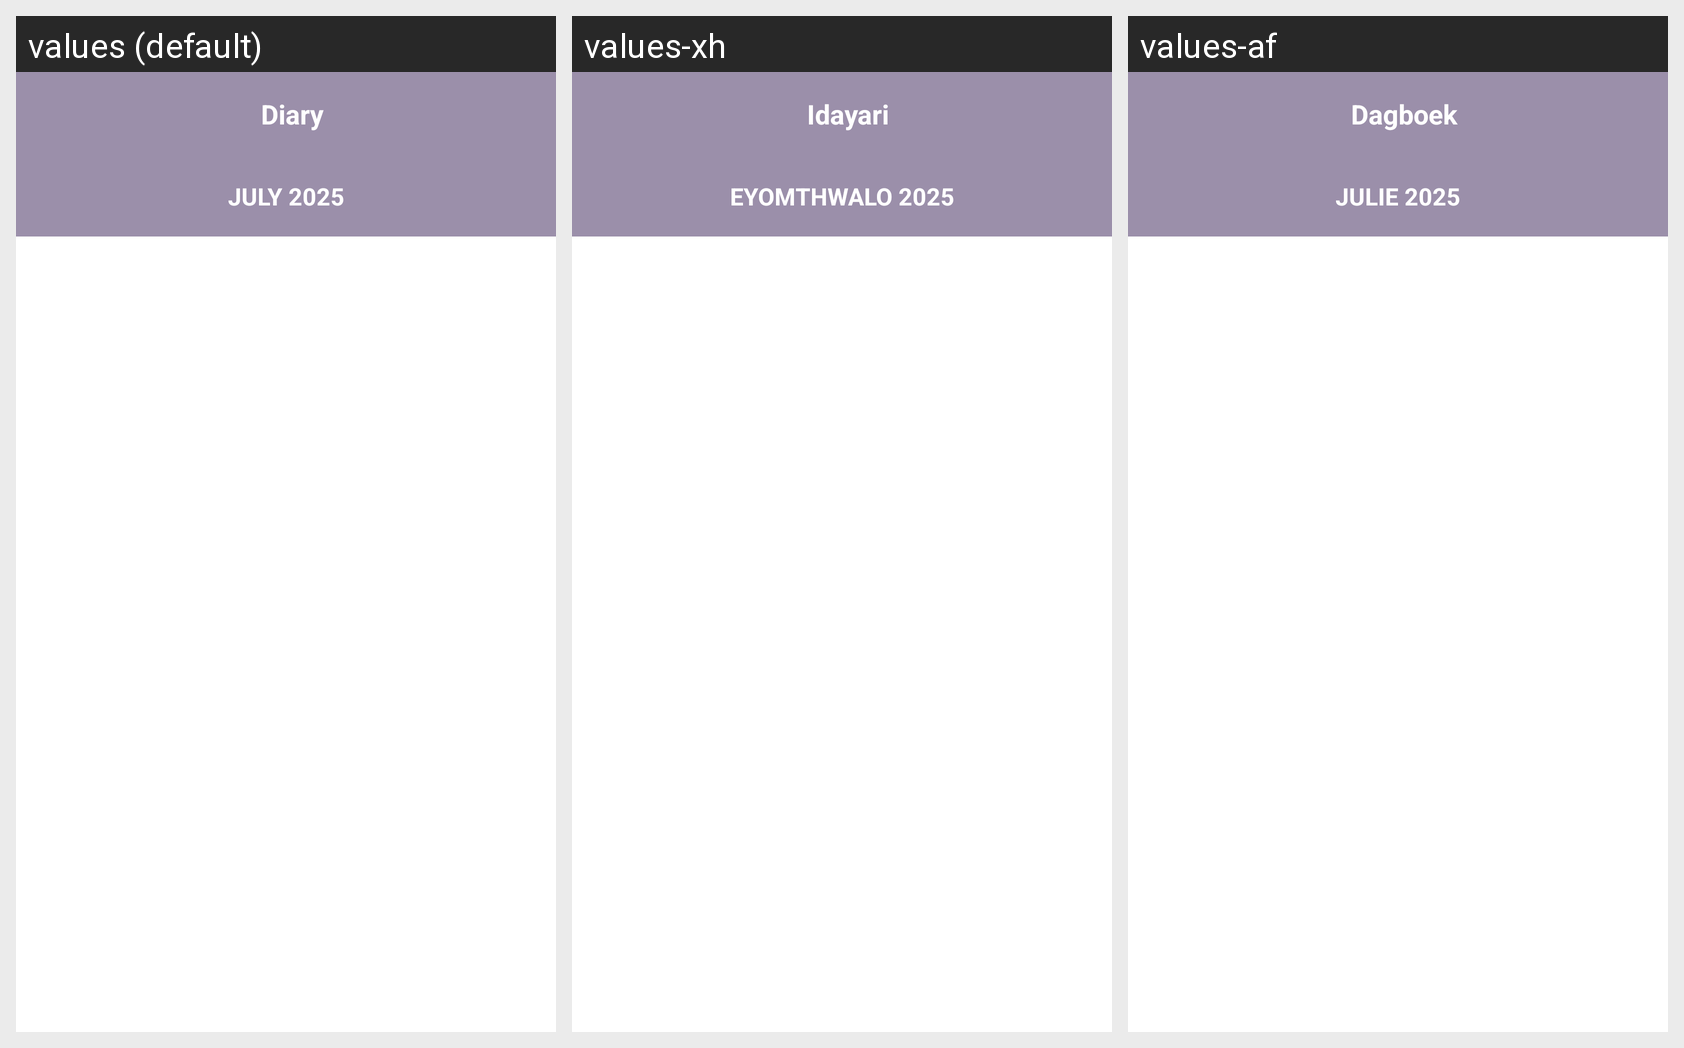

Locale-by-locale string values for the Android screen shown in this grid:
Android screen res/layout/fragment_diary.xml rendered under 3 locales, left to right: values (default), values-xh, values-af. Device: Nexus 5 (rendered at 1080×1920; each locale shown at half size, 540×960, under a caption strip naming it); theme Theme.MusicReviewApp.
Strings drawn on this screen, with the default value and each locale's value (text and hints the layout hard-codes, and strings that could not be matched under every locale, appear in the picture but are not listed):

diary
  values: Diary
  values-xh: Idayari
  values-af: Dagboek

july_2025
  values: JULY 2025
  values-xh: EYOMTHWALO 2025
  values-af: JULIE 2025
